Labelled photos from "demo_dataset", an image-classification folder in deepaktripathii/Industrial-Visual-Defect-Detection. The possible labels are: crack, dent, good, scratch, stain.

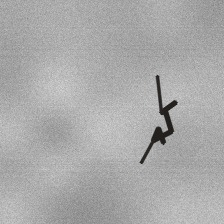
Label: crack

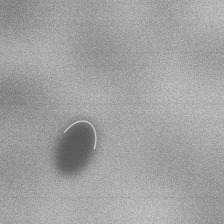
Label: dent

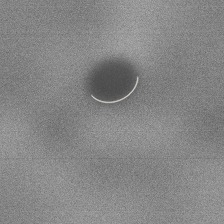
Label: dent

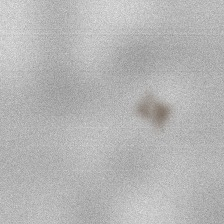
Label: stain

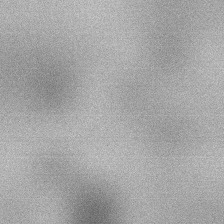
Label: good

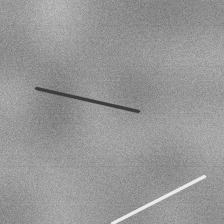
Label: scratch
